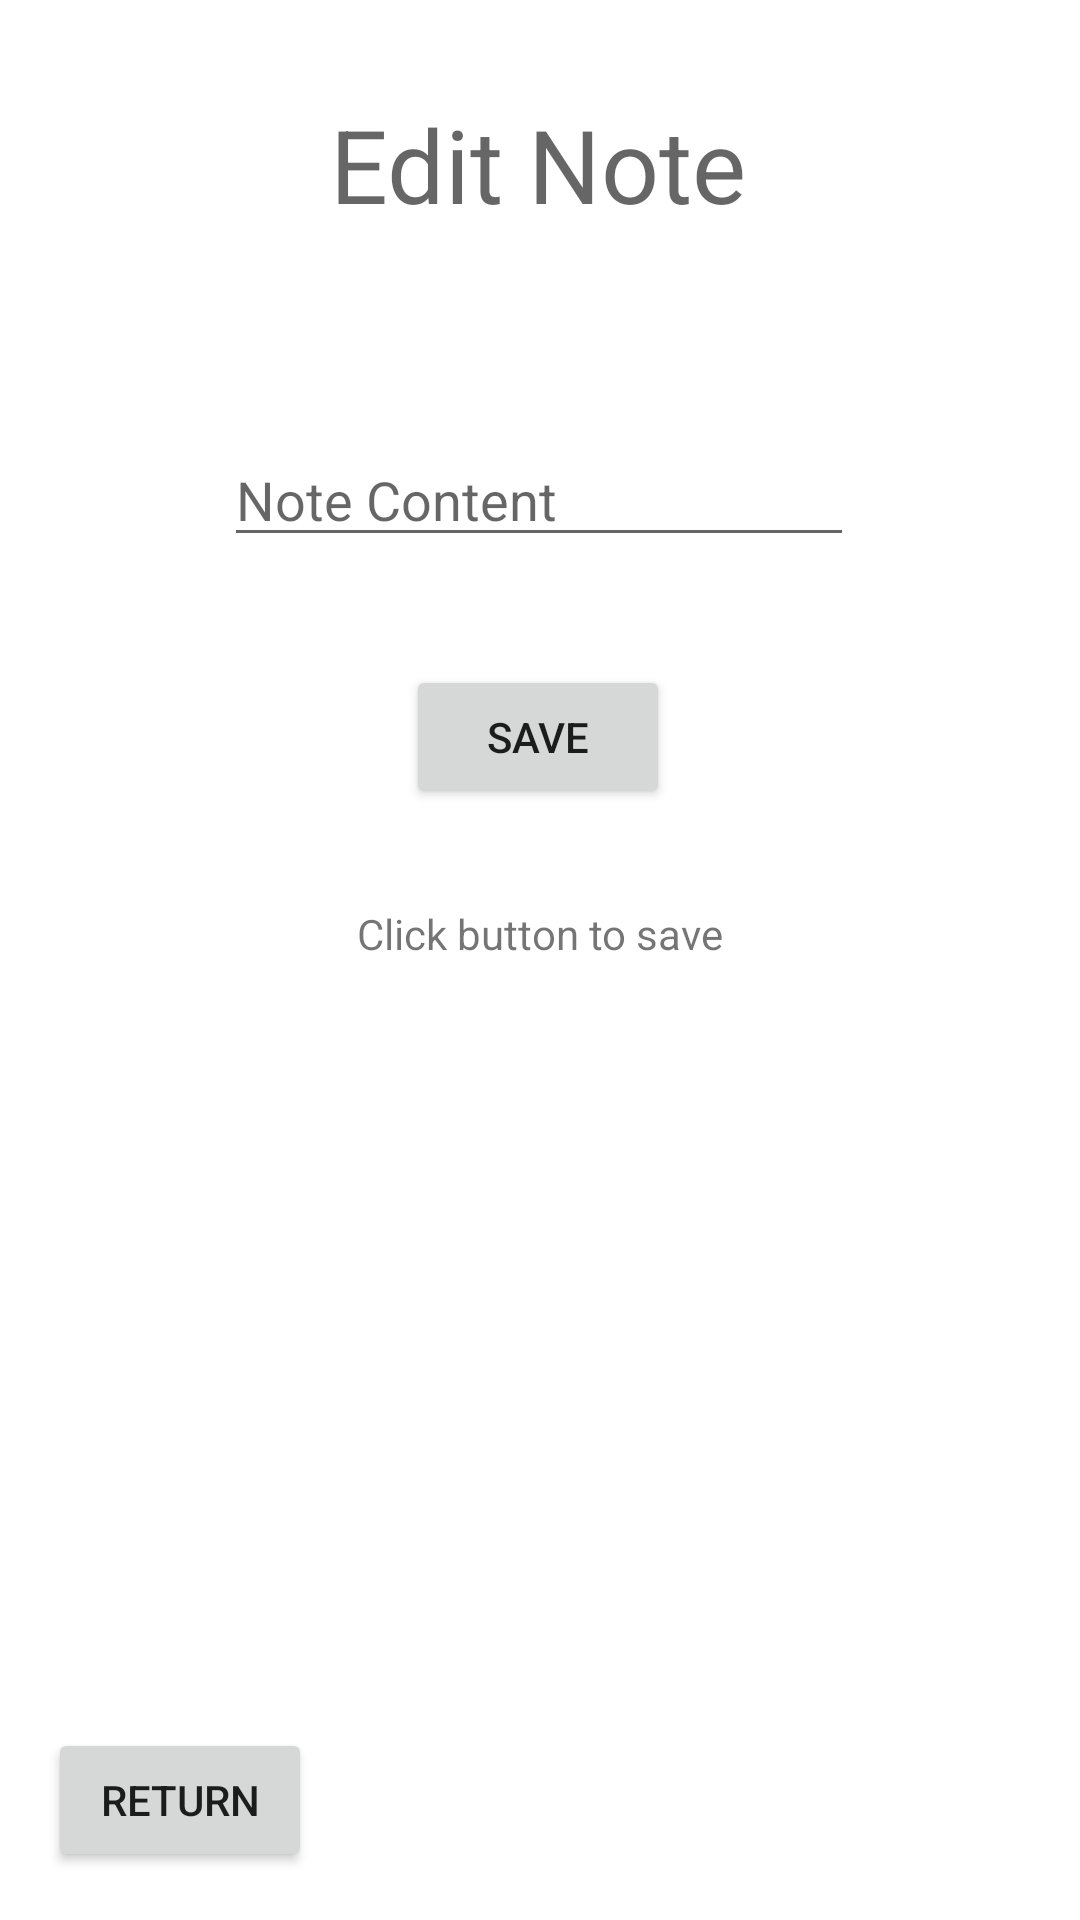

This screen was rendered from an Android layout file. Write that file and the resources it references.
<!-- AndroidManifest.xml: application theme Theme.StudentPlanner -->
<!-- res/layout/activity_edit_notes.xml -->
<?xml version="1.0" encoding="utf-8"?>
<androidx.constraintlayout.widget.ConstraintLayout xmlns:android="http://schemas.android.com/apk/res/android"
    xmlns:app="http://schemas.android.com/apk/res-auto"
    xmlns:tools="http://schemas.android.com/tools"
    android:layout_width="match_parent"
    android:layout_height="match_parent"
    tools:context=".notes.EditNotesActivity">

    <TextView
        android:id="@+id/textView"
        android:layout_width="wrap_content"
        android:layout_height="wrap_content"
        android:text="Edit Note"
        android:textAlignment="center"
        android:textAppearance="@style/TextAppearance.AppCompat.Display1"
        app:layout_constraintBottom_toBottomOf="parent"
        app:layout_constraintEnd_toEndOf="parent"
        app:layout_constraintHorizontal_bias="0.498"
        app:layout_constraintLeft_toLeftOf="parent"
        app:layout_constraintRight_toRightOf="parent"
        app:layout_constraintStart_toStartOf="parent"
        app:layout_constraintTop_toTopOf="parent"
        app:layout_constraintVertical_bias="0.054" />

    <EditText
        android:id="@+id/contentfield"
        android:layout_width="wrap_content"
        android:layout_height="wrap_content"
        android:layout_marginTop="24dp"
        android:ems="10"
        android:gravity="start|top"
        android:hint="Note Content"
        android:inputType="textMultiLine"
        app:layout_constraintEnd_toEndOf="parent"
        app:layout_constraintHorizontal_bias="0.497"
        app:layout_constraintStart_toStartOf="parent"
        app:layout_constraintTop_toBottomOf="@+id/heading_view" />

    <Button
        android:id="@+id/savebutton"
        android:layout_width="wrap_content"
        android:layout_height="wrap_content"
        android:layout_marginTop="36dp"
        android:text="SAVE"
        app:layout_constraintEnd_toEndOf="parent"
        app:layout_constraintHorizontal_bias="0.498"
        app:layout_constraintStart_toStartOf="parent"
        app:layout_constraintTop_toBottomOf="@+id/contentfield" />

    <TextView
        android:id="@+id/heading_view"
        android:layout_width="wrap_content"
        android:layout_height="wrap_content"
        android:layout_marginTop="24dp"
        app:layout_constraintEnd_toEndOf="parent"
        app:layout_constraintHorizontal_bias="0.498"
        app:layout_constraintStart_toStartOf="parent"
        app:layout_constraintTop_toBottomOf="@+id/textView" />

    <TextView
        android:id="@+id/status"
        android:layout_width="wrap_content"
        android:layout_height="wrap_content"
        android:layout_marginTop="32dp"
        android:text="Click button to save"
        app:layout_constraintEnd_toEndOf="parent"
        app:layout_constraintStart_toStartOf="parent"
        app:layout_constraintTop_toBottomOf="@+id/savebutton" />

    <Button
        android:id="@+id/back_home"
        android:layout_width="wrap_content"
        android:layout_height="wrap_content"
        android:layout_marginStart="16dp"
        android:layout_marginLeft="16dp"
        android:layout_marginBottom="16dp"
        android:text="return"
        app:layout_constraintBottom_toBottomOf="parent"
        app:layout_constraintStart_toStartOf="parent" />

</androidx.constraintlayout.widget.ConstraintLayout>
<!-- resources referenced by this layout -->
<resources>
  <style name="Theme.StudentPlanner" parent="Theme.MaterialComponents.DayNight.DarkActionBar">
          
          <item name="colorPrimary">@color/purple_500</item>
          <item name="colorPrimaryVariant">@color/purple_700</item>
          <item name="colorOnPrimary">@color/white</item>
          
          <item name="colorSecondary">@color/teal_200</item>
          <item name="colorSecondaryVariant">@color/teal_700</item>
          <item name="colorOnSecondary">@color/black</item>
          
          <item name="android:statusBarColor" tools:targetApi="l">?attr/colorPrimaryVariant</item>
          
      </style>
  <!-- not gathered from this repository: default colours our renderer supplied (Android Studio template values) -->
  <color name="purple_500">#FF6200EE</color>
  <color name="purple_700">#FF3700B3</color>
  <color name="teal_200">#FF03DAC5</color>
  <color name="teal_700">#FF018786</color>
  <color name="black">#FF000000</color>
  <color name="white">#FFFFFFFF</color>
</resources>
